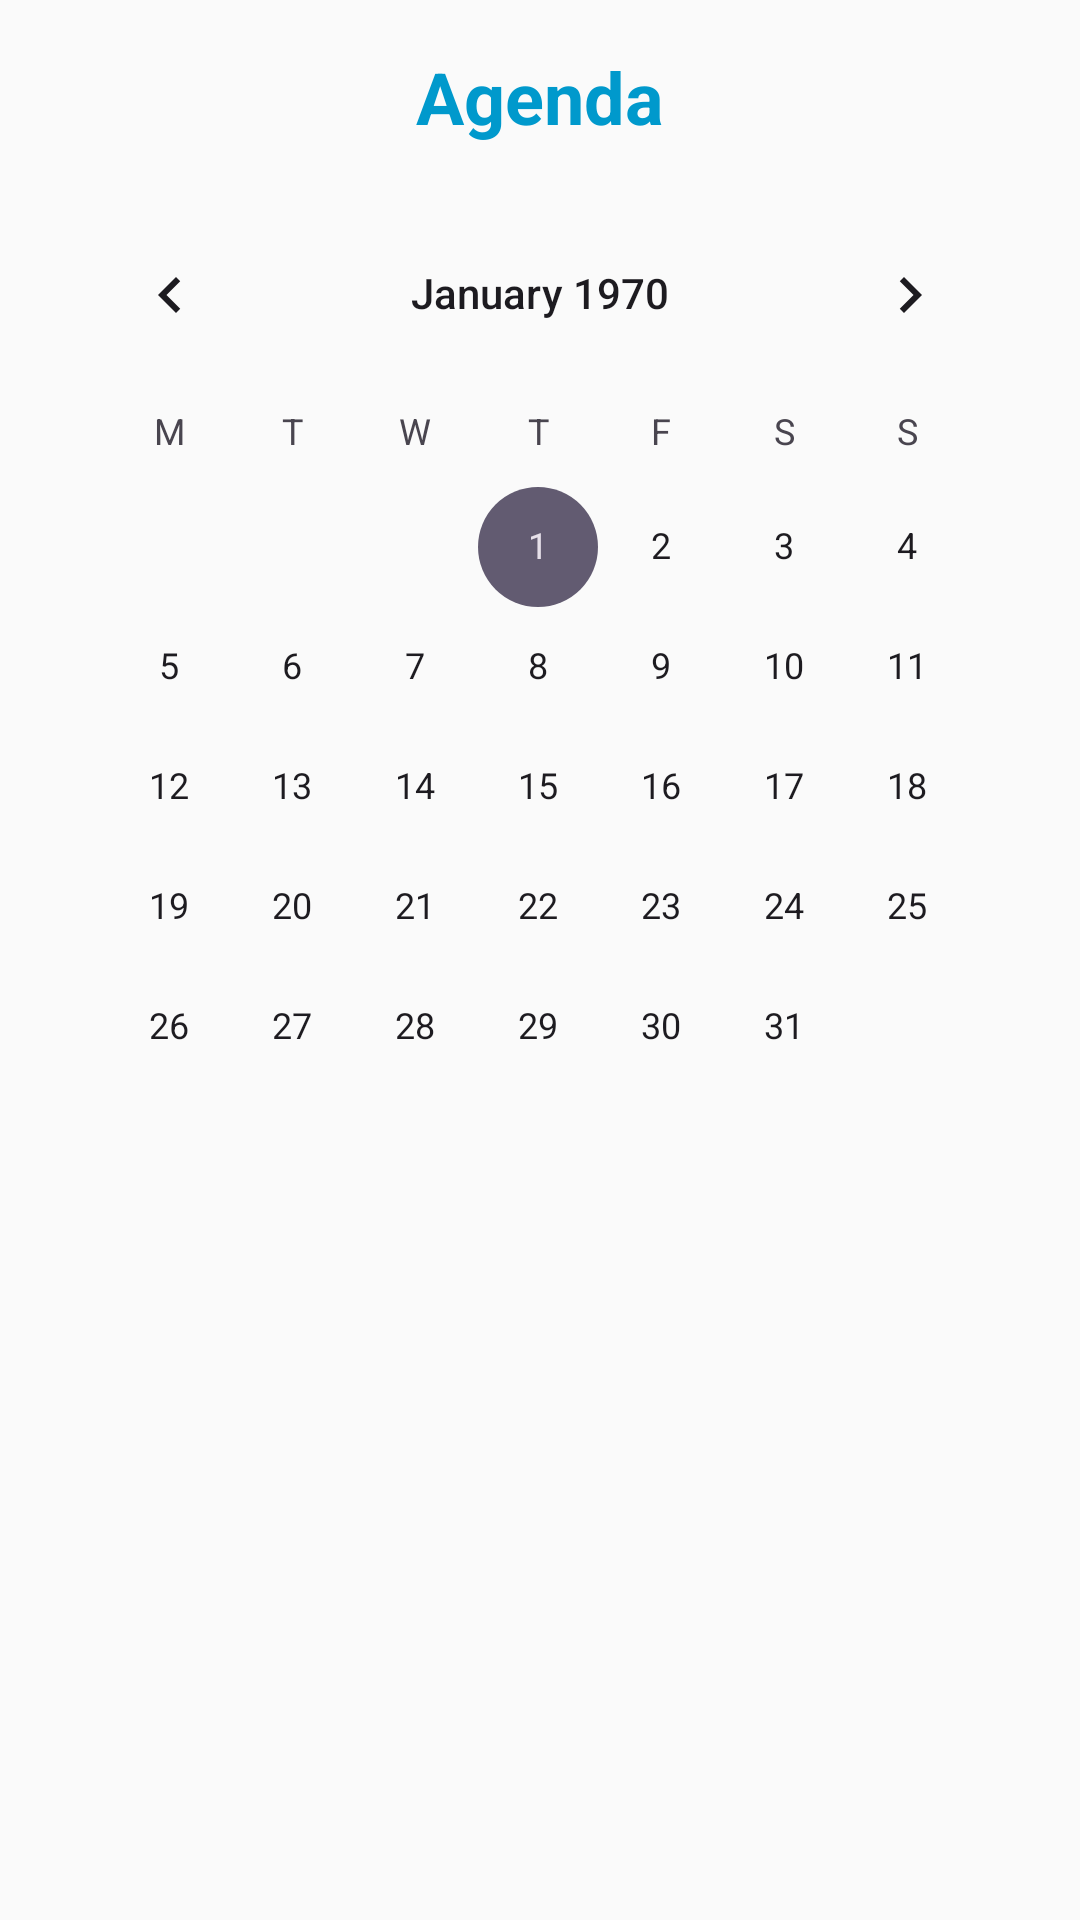

Layout XML and referenced resources for this Android screen:
<!-- AndroidManifest.xml: application theme Theme.MediASSIST -->
<!-- res/layout/calendrie1.xml -->
<?xml version="1.0" encoding="utf-8"?>
<LinearLayout xmlns:android="http://schemas.android.com/apk/res/android"
    android:layout_width="match_parent"
    android:layout_height="match_parent"
    android:orientation="vertical"
    android:padding="16dp"
    android:background="#FAFAFA">

    <TextView
        android:id="@+id/title"
        android:layout_width="match_parent"
        android:layout_height="wrap_content"
        android:text="Agenda"
        android:textSize="24sp"
        android:textStyle="bold"
        android:textColor="@android:color/holo_blue_dark"
        android:gravity="center"
        android:paddingBottom="16dp"/>

    <CalendarView
        android:id="@+id/calendarView"
        android:layout_width="match_parent"
        android:layout_height="wrap_content"
        android:firstDayOfWeek="2"
        android:showWeekNumber="false"/>

</LinearLayout>
<!-- resources referenced by this layout -->
<resources>
  <style name="Theme.MediASSIST" parent="Base.Theme.MediASSIST" />
  <style name="Base.Theme.MediASSIST" parent="Theme.Material3.DayNight.NoActionBar">
          
          
      </style>
</resources>
